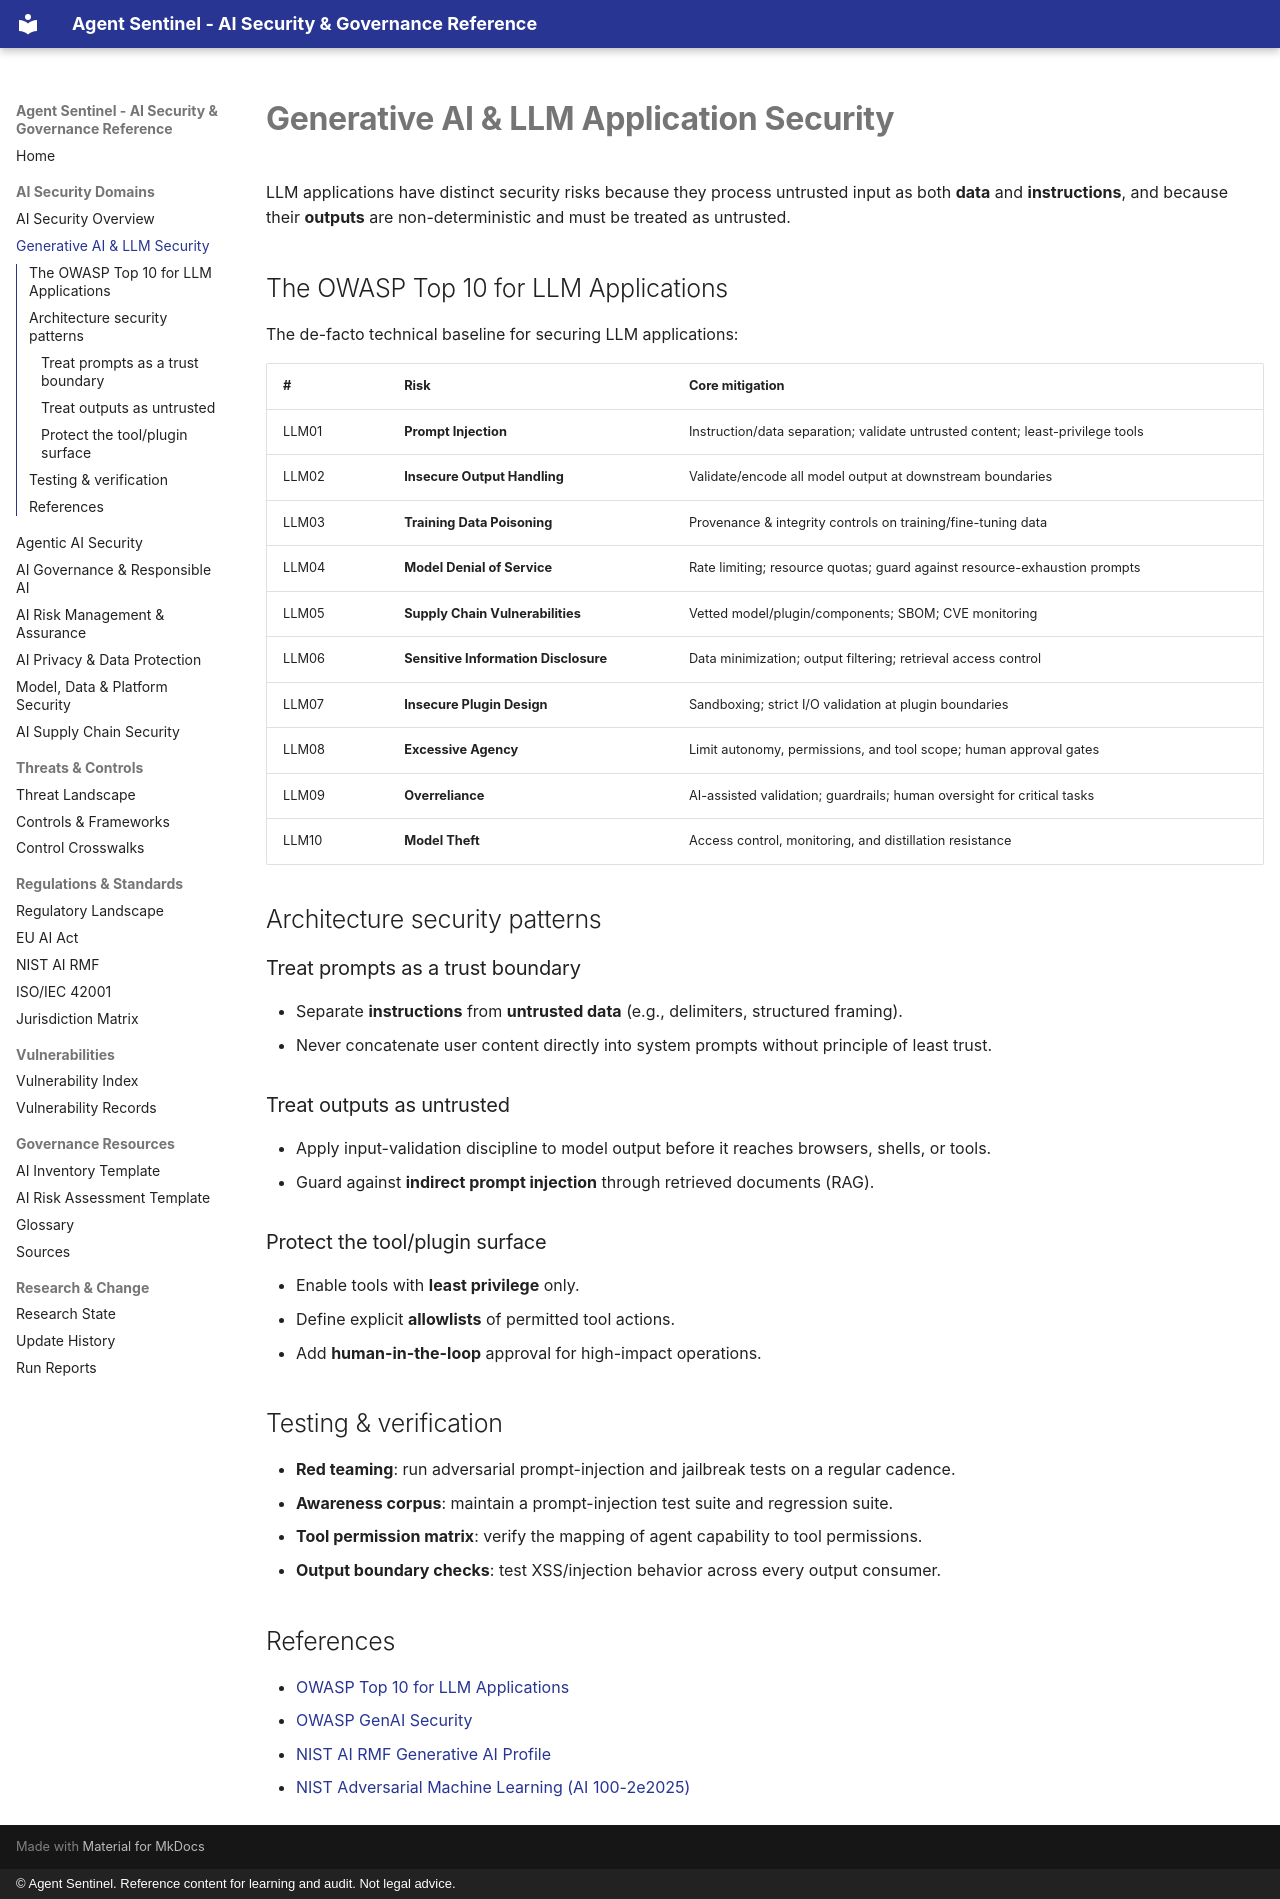

repository: govindsme/agentsentinel · page: domains/genai-llm-security/index.html · generator: mkdocs · copyright: © Agent Sentinel. Reference content for learning and audit. Not legal advice.

# Generative AI & LLM Application Security

LLM applications have distinct security risks because they process untrusted input as
both **data** and **instructions**, and because their **outputs** are non-deterministic
and must be treated as untrusted.

## The OWASP Top 10 for LLM Applications

The de-facto technical baseline for securing LLM applications:

| # | Risk | Core mitigation |
|---|------|-----------------|
| LLM01 | **Prompt Injection** | Instruction/data separation; validate untrusted content; least-privilege tools |
| LLM02 | **Insecure Output Handling** | Validate/encode all model output at downstream boundaries |
| LLM03 | **Training Data Poisoning** | Provenance & integrity controls on training/fine-tuning data |
| LLM04 | **Model Denial of Service** | Rate limiting; resource quotas; guard against resource-exhaustion prompts |
| LLM05 | **Supply Chain Vulnerabilities** | Vetted model/plugin/components; SBOM; CVE monitoring |
| LLM06 | **Sensitive Information Disclosure** | Data minimization; output filtering; retrieval access control |
| LLM07 | **Insecure Plugin Design** | Sandboxing; strict I/O validation at plugin boundaries |
| LLM08 | **Excessive Agency** | Limit autonomy, permissions, and tool scope; human approval gates |
| LLM09 | **Overreliance** | AI-assisted validation; guardrails; human oversight for critical tasks |
| LLM10 | **Model Theft** | Access control, monitoring, and distillation resistance |

## Architecture security patterns

### Treat prompts as a trust boundary
- Separate **instructions** from **untrusted data** (e.g., delimiters, structured framing).
- Never concatenate user content directly into system prompts without principle of least trust.

### Treat outputs as untrusted
- Apply input-validation discipline to model output before it reaches browsers, shells, or tools.
- Guard against **indirect prompt injection** through retrieved documents (RAG).

### Protect the tool/plugin surface
- Enable tools with **least privilege** only.
- Define explicit **allowlists** of permitted tool actions.
- Add **human-in-the-loop** approval for high-impact operations.

## Testing & verification

- **Red teaming**: run adversarial prompt-injection and jailbreak tests on a regular cadence.
- **Awareness corpus**: maintain a prompt-injection test suite and regression suite.
- **Tool permission matrix**: verify the mapping of agent capability to tool permissions.
- **Output boundary checks**: test XSS/injection behavior across every output consumer.

## References

- [OWASP Top 10 for LLM Applications](https://owasp.org/www-project-top-10-for-large-language-model-applications/)
- [OWASP GenAI Security](https://genai.owasp.org/)
- [NIST AI RMF Generative AI Profile](https://www.nist.gov/itl/ai-risk-management-framework/nist-ai-rmf-generative-ai-profile)
- [NIST Adversarial Machine Learning (AI 100-2e2025)](https://nvlpubs.nist.gov/nistpubs/ai/NIST.AI.100-2e2025.pdf)
